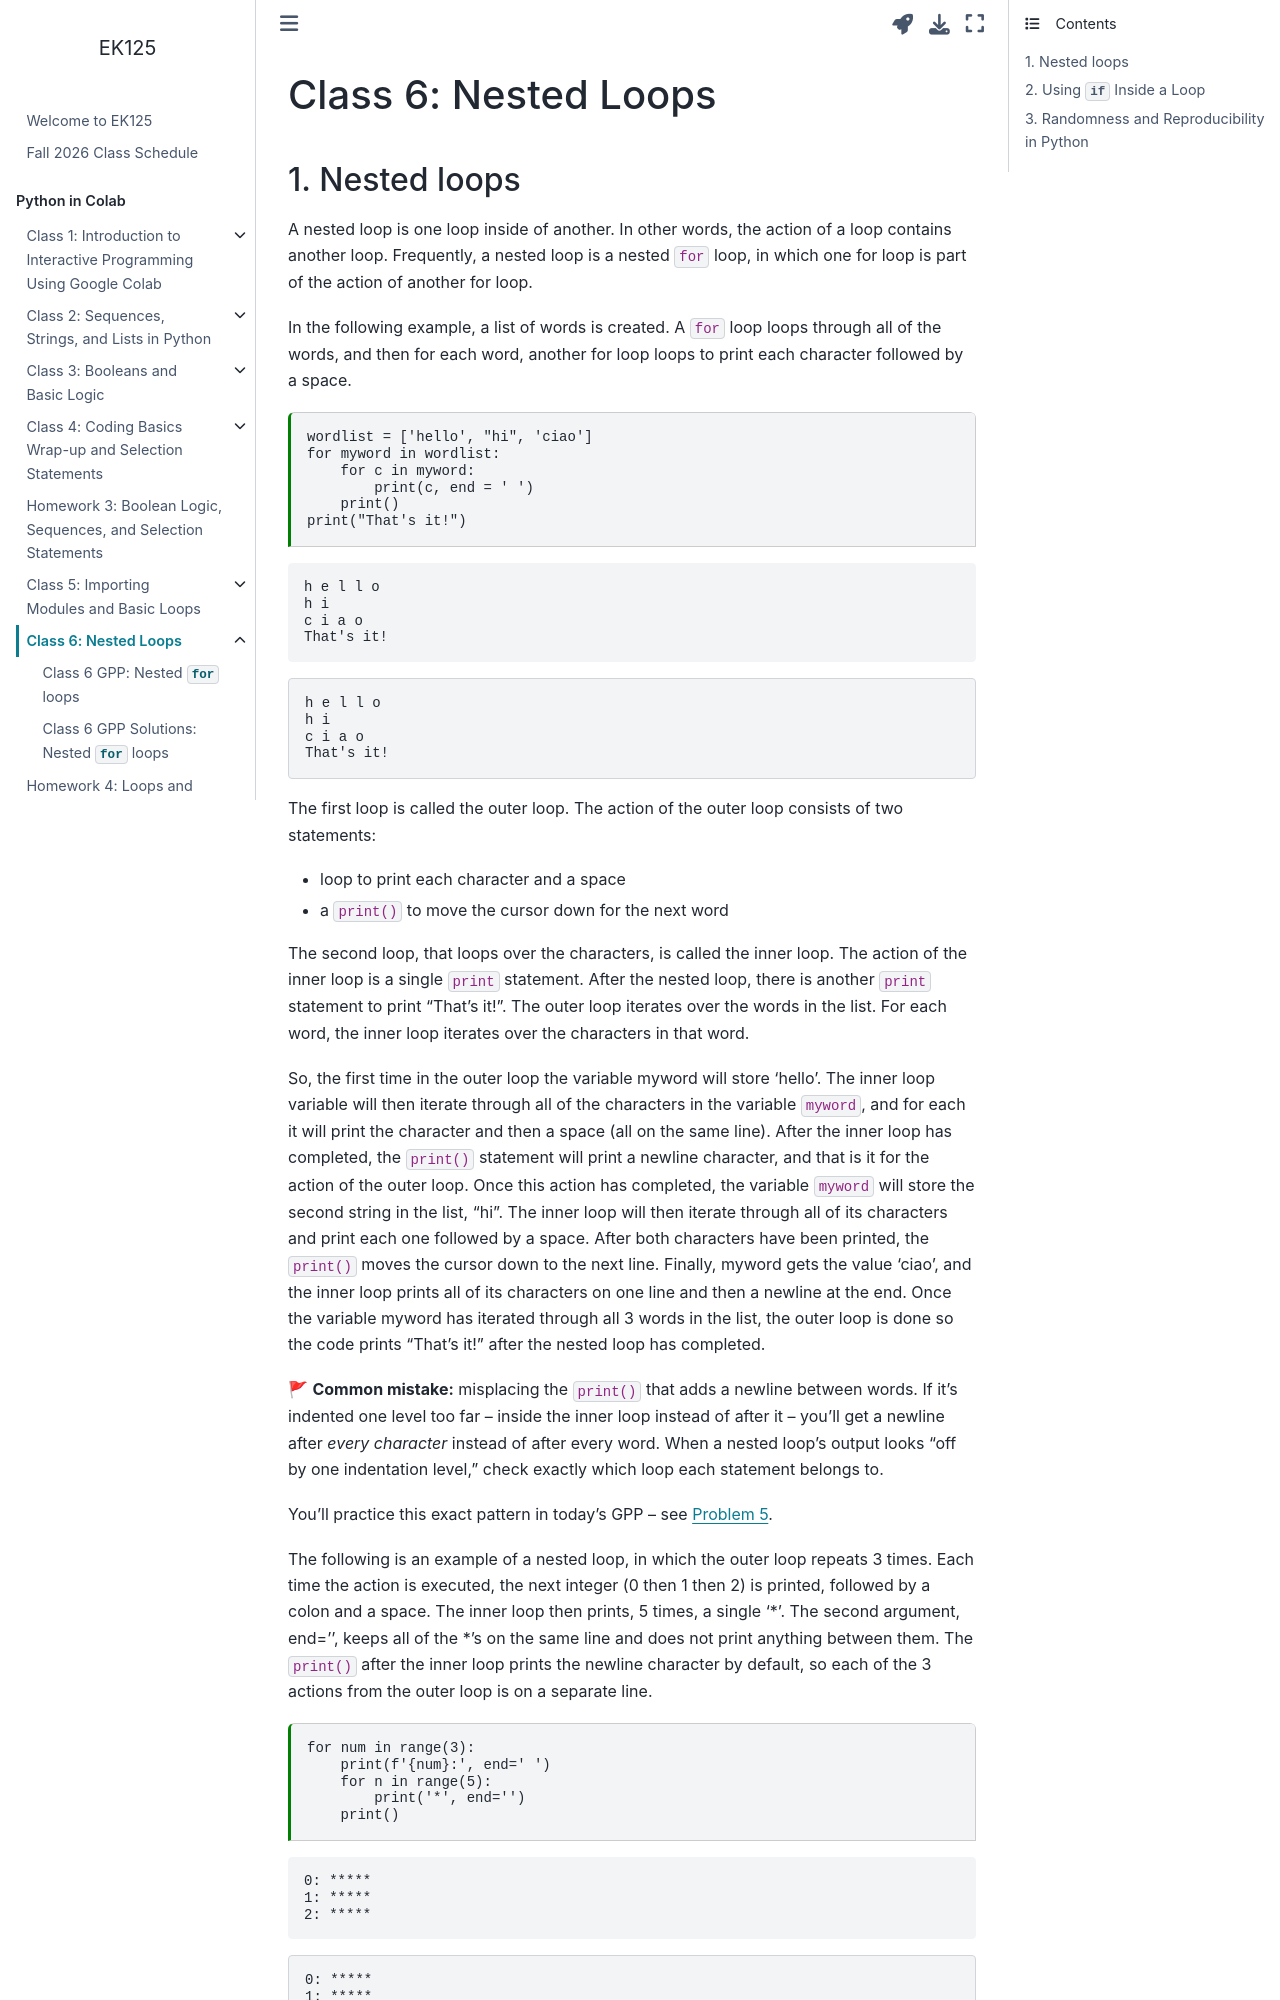

repository: BU-EK125/EK125 · page: class/Class6.html · generator: jekyll

# Class 6 Preread: Nested Loops

## Nested loops

A nested loop is one loop inside of another. In other words, the action of a loop contains another loop. Frequently, a nested loop is a nested `for` loop, in which one for loop is part of the action of another for loop.

In the following example, a list of words is created. A `for` loop loops through all of the words, and then for each word, another for loop loops to print each character followed by a space.

```python
wordlist = ['hello', "hi", 'ciao'] 
for myword in wordlist: 
    for c in myword: 
        print(c, end = ' ') 
    print() 
print("That's it!")
```
```
h e l l o
h i
c i a o
That's it!
```

The first loop is called the outer loop. The action of the outer loop consists of two statements: 
- loop to print each character and a space
- a `print()` to move the cursor down for the next word

The second loop, that loops over the characters, is called the inner loop. The action of the inner loop is a single `print` statement. After the nested loop, there is another `print` statement to print "That's it!". The outer loop iterates over the words in the list. For each word, the inner loop iterates over the characters in that word.
